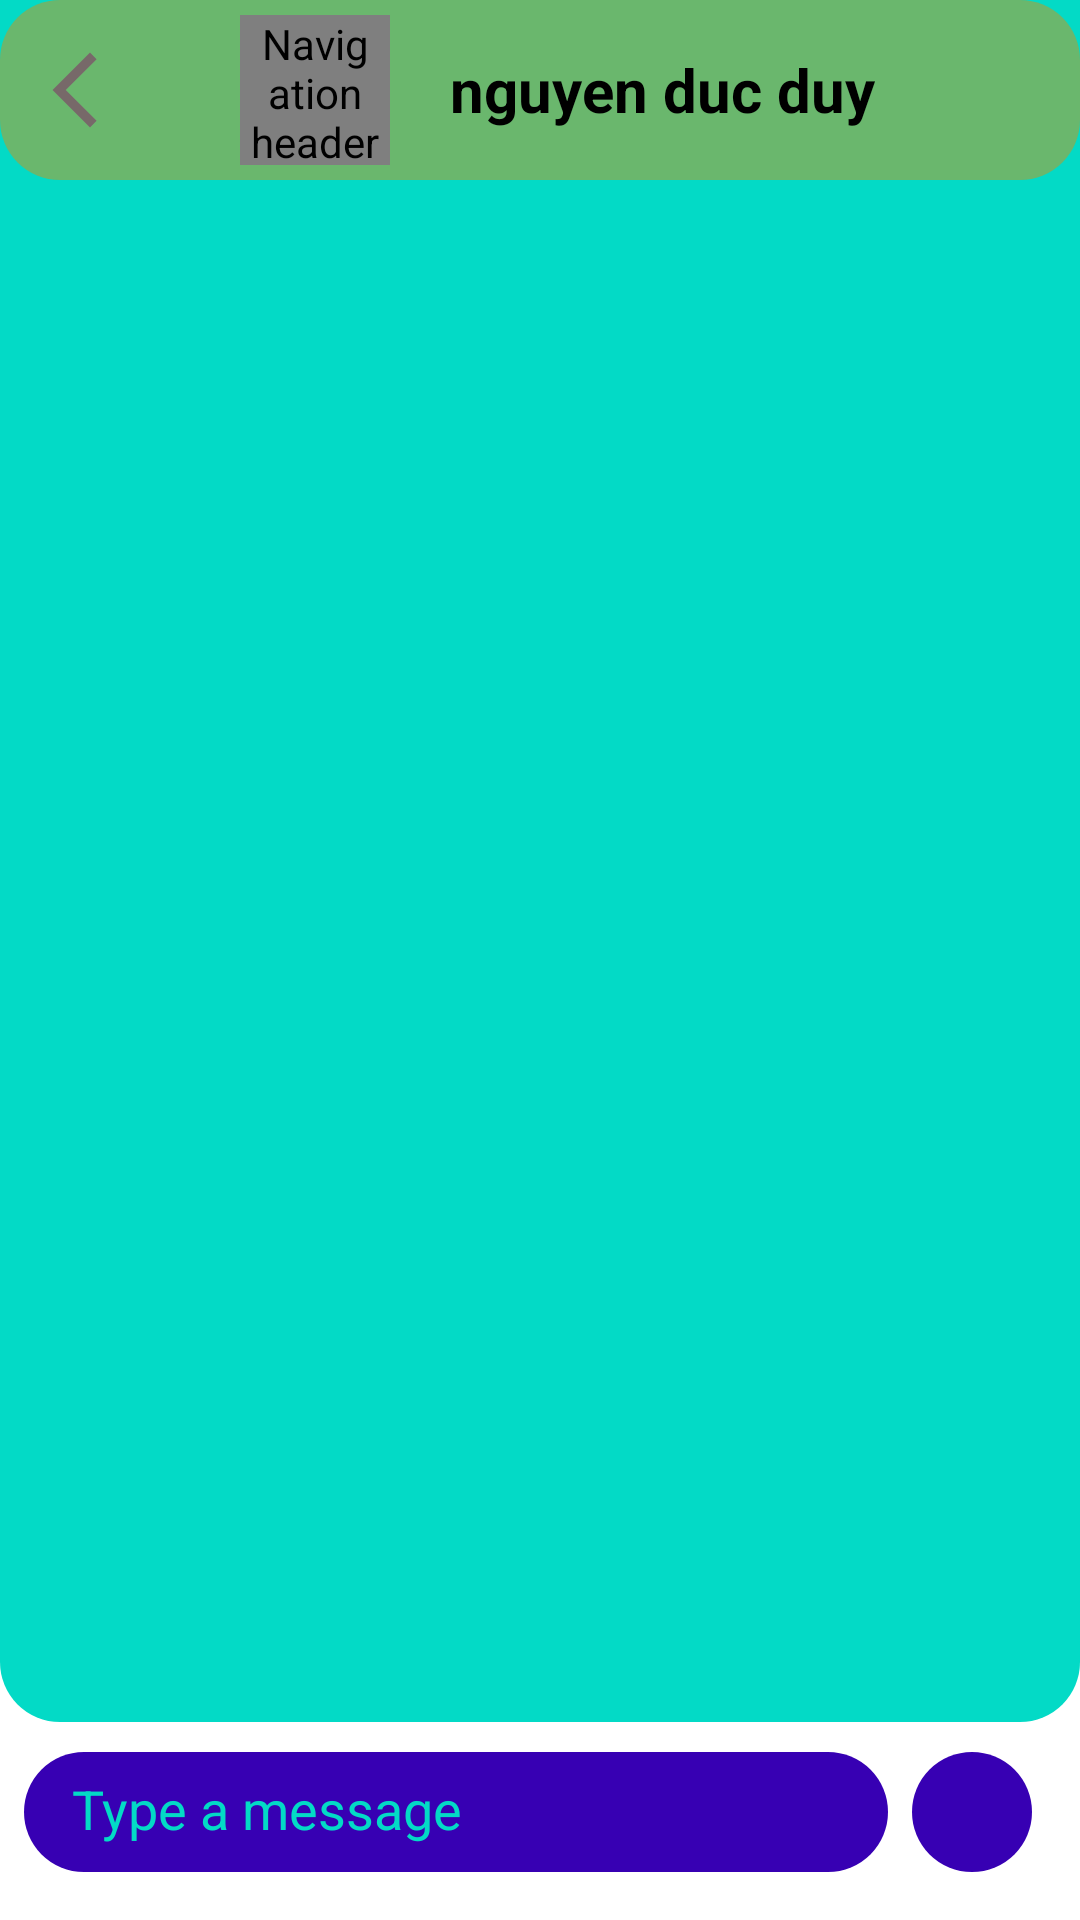

Produce the Android XML layout that renders to this screen, including the resource entries it uses.
<!-- AndroidManifest.xml: application theme Theme.UserLogin -->
<!-- res/layout/activity_chat.xml -->
<?xml version="1.0" encoding="utf-8"?>
<androidx.constraintlayout.widget.ConstraintLayout xmlns:android="http://schemas.android.com/apk/res/android"
    xmlns:app="http://schemas.android.com/apk/res-auto"
    xmlns:tools="http://schemas.android.com/tools"
    android:layout_width="match_parent"
    android:layout_height="match_parent"
    tools:context=".ui.activities.ChatActivity"
    android:background="@color/white">


    <View
        android:layout_width="match_parent"
        android:layout_height="0dp"
        android:layout_marginBottom="10dp"
        android:background="@drawable/background_chat_top"
        app:layout_constraintBottom_toTopOf="@id/layout_send"
        app:layout_constraintTop_toBottomOf="@id/layout_chat_top"
        app:layout_constraintTop_toTopOf="parent"

        app:layout_constraintVertical_bias="0.998"
        tools:layout_editor_absoluteX="0dp" />

    <LinearLayout
        android:id="@+id/layout_chat_top"
        android:layout_width="match_parent"
        android:layout_height="wrap_content"
        app:layout_constraintTop_toTopOf="parent"
        app:layout_constraintLeft_toLeftOf="parent"
        app:layout_constraintRight_toRightOf="parent"
        android:paddingTop="5dp"
        android:paddingBottom="5dp"
        android:background="@drawable/background_header_chat">

        <androidx.appcompat.widget.AppCompatImageView
            android:id="@+id/image_chat_back"
            android:layout_width="30dp"
            android:layout_height="30dp"
            android:background="@drawable/ic_back"
            android:layout_gravity="center"
            android:layout_marginStart="10dp"/>




        <com.makeramen.roundedimageview.RoundedImageView
            android:id="@+id/img_chat_top"
            android:layout_width="50dp"
            android:layout_height="50dp"
            android:contentDescription="@string/nav_header_desc"
            android:scaleType="centerCrop"
            app:riv_oval="true"
            android:background="@drawable/imageview_circle"
            android:layout_marginStart="40dp"/>

        <TextView
            android:id="@+id/tv_chat_top"
            android:layout_width="wrap_content"
            android:layout_height="wrap_content"
            android:textSize="20sp"
            android:text="nguyen duc duy"
            android:textColor="@color/black"
            android:textStyle="bold"
            android:layout_gravity="center"
            android:layout_marginStart="20dp"/>

    </LinearLayout>

    <androidx.recyclerview.widget.RecyclerView
        android:id="@+id/rcv_chat"
        android:layout_width="match_parent"
        android:layout_height="0dp"
        android:layout_marginBottom="16dp"
        android:layout_marginTop="5dp"
        android:visibility="gone"
        app:layout_constraintTop_toBottomOf="@id/layout_chat_top"
        app:layout_constraintBottom_toTopOf="@id/layout_send"/>

    <ProgressBar
        android:id="@+id/progress_chat"
        android:layout_width="50dp"
        android:layout_height="50dp"
        app:layout_constraintTop_toBottomOf="@id/layout_chat_top"
        app:layout_constraintBottom_toTopOf="@id/layout_send"
        app:layout_constraintStart_toStartOf="parent"
        app:layout_constraintEnd_toEndOf="parent"
        android:indeterminateTint="#8F3737"/>





    <FrameLayout
        android:id="@+id/layout_send"
        android:layout_width="40sp"
        android:layout_height="40sp"
        android:background="@drawable/background_chat_input"
        app:layout_constraintBottom_toBottomOf="parent"
        app:layout_constraintEnd_toEndOf="parent"
        android:layout_marginBottom="16dp"
        android:layout_marginEnd="16dp">

        <androidx.appcompat.widget.AppCompatImageView
            android:layout_width="30dp"
            android:layout_height="30dp"
            android:background="@drawable/ic_baseline_send_24"
            android:layout_gravity="center"
            android:tint="@color/white"/>

    </FrameLayout>

    <EditText
        android:id="@+id/input_message"
        android:layout_width="0dp"
        android:layout_height="40sp"
        android:hint="@string/type_a_message"
        android:background="@drawable/background_chat_input"
        android:imeOptions="actionDone"
        app:layout_constraintBottom_toBottomOf="parent"
        android:layout_marginBottom="16dp"
        android:inputType="textNoSuggestions"
        android:paddingStart="16dp"
        android:paddingEnd="16dp"
        android:paddingBottom="2dp"
        android:layout_marginStart="8dp"
        android:textColorHint="@color/design_default_color_secondary"
        app:layout_constraintEnd_toStartOf="@id/layout_send"
        android:layout_marginEnd="8dp"
        app:layout_constraintStart_toStartOf="parent"
        android:autofillHints="" />


</androidx.constraintlayout.widget.ConstraintLayout>
<!-- resources referenced by this layout -->
<resources>
  <!-- drawable background_chat_input (drawable) -->
  <?xml version="1.0" encoding="utf-8"?>
  <shape xmlns:android="http://schemas.android.com/apk/res/android"
      android:shape="rectangle">
      <solid android:color="@color/design_default_color_primary_dark"/>
      <corners android:radius="24sp"/>
  </shape>
  <!-- drawable background_chat_top (drawable) -->
  <?xml version="1.0" encoding="utf-8"?>
  <shape xmlns:android="http://schemas.android.com/apk/res/android"
      android:shape="rectangle">
      <solid android:color="@color/design_default_color_secondary"/>
      <corners
          android:bottomLeftRadius="20dp"
          android:bottomRightRadius="20sp"/>
  
  </shape>
  <!-- drawable background_header_chat (drawable) -->
  <?xml version="1.0" encoding="utf-8"?>
  <shape xmlns:android="http://schemas.android.com/apk/res/android"
      android:shape="rectangle">
      <solid android:color="#CE82AF59"/>
      <corners android:radius="20dp"/>
  
  </shape>
  <!-- drawable ic_back (drawable) -->
  <vector android:height="24dp" android:tint="#776969"
      android:viewportHeight="24" android:viewportWidth="24"
      android:width="24dp" xmlns:android="http://schemas.android.com/apk/res/android">
      <path android:fillColor="@android:color/white" android:pathData="M17.77,3.77l-1.77,-1.77l-10,10l10,10l1.77,-1.77l-8.23,-8.23z"/>
  </vector>
  <!-- drawable imageview_circle (drawable) -->
  <?xml version="1.0" encoding="utf-8"?>
  <shape xmlns:android="http://schemas.android.com/apk/res/android"
      android:shape="oval">
      <solid android:color="#C5BFBF"/>
  </shape>
  <string name="nav_header_desc">Navigation header</string>
  <string name="type_a_message">Type a message</string>
  <style name="Theme.UserLogin" parent="Theme.MaterialComponents.DayNight.NoActionBar">
          
          <item name="colorPrimary">@color/purple_500</item>
          <item name="colorPrimaryVariant">@color/purple_700</item>
          <item name="colorOnPrimary">@color/white</item>
          
          <item name="colorSecondary">@color/teal_200</item>
          <item name="colorSecondaryVariant">@color/teal_700</item>
          <item name="colorOnSecondary">@color/black</item>
          
          <item name="android:statusBarColor" tools:targetApi="l">?attr/colorPrimaryVariant</item>
          
      </style>
  <!-- not gathered from this repository: default colours our renderer supplied (Android Studio template values) -->
  <color name="purple_500">#FF6200EE</color>
  <color name="purple_700">#FF3700B3</color>
  <color name="teal_200">#FF03DAC5</color>
  <color name="teal_700">#FF018786</color>
  <color name="black">#FF000000</color>
  <color name="white">#FFFFFFFF</color>
</resources>
